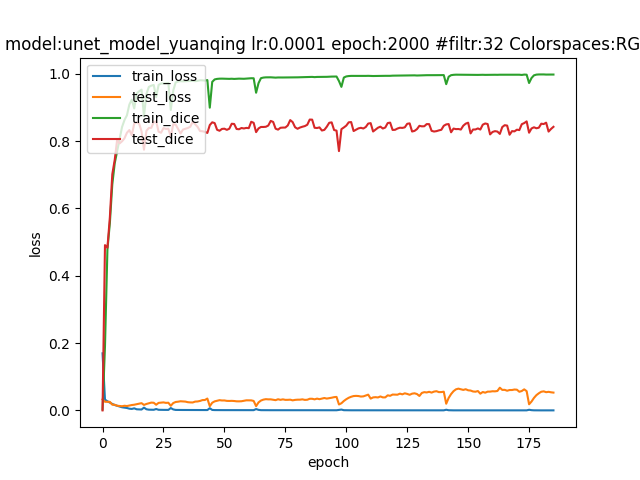

The data file committed next to this chart (first rows):
epoch; dice_coef; loss; precision; recall; val_dice_coef; val_loss; val_precision; val_recall
0; 0.002591; 0.1696; 0.001685; 0.04554; 4.881515747179321e-10; 0.03282; 0.0; 0.0
1; 0.1904; 0.032; 0.6787; 0.1465; 0.4911; 0.02562; 0.8895; 0.3601
2; 0.4776; 0.02713; 0.7904; 0.3784; 0.4835; 0.02541; 0.9204; 0.3481
3; 0.5562; 0.02311; 0.8124; 0.4595; 0.5734; 0.0254; 0.9211; 0.4312
4; 0.6714; 0.01921; 0.8274; 0.5953; 0.7017; 0.01694; 0.8712; 0.6058
5; 0.7347; 0.01596; 0.8477; 0.6726; 0.7444; 0.01677; 0.8976; 0.6521
6; 0.7705; 0.01384; 0.8596; 0.7178; 0.8049; 0.01385; 0.8149; 0.8063
7; 0.8062; 0.01164; 0.8669; 0.7693; 0.7933; 0.01325; 0.7841; 0.8138
8; 0.8421; 0.009304; 0.8809; 0.816; 0.7997; 0.01236; 0.8425; 0.7745
9; 0.8628; 0.008088; 0.893; 0.8417; 0.8084; 0.01374; 0.8717; 0.7662
10; 0.8767; 0.007163; 0.8969; 0.863; 0.8249; 0.01296; 0.8474; 0.813
11; 0.9088; 0.005107; 0.9198; 0.9; 0.833; 0.01441; 0.8577; 0.8245
12; 0.9233; 0.00432; 0.9311; 0.9169; 0.8175; 0.01592; 0.8438; 0.8006
13; 0.8972; 0.00615; 0.9194; 0.883; 0.8522; 0.01686; 0.8865; 0.834
14; 0.9415; 0.003303; 0.9456; 0.9381; 0.856; 0.01834; 0.8713; 0.8518
15; 0.9482; 0.00287; 0.9517; 0.9453; 0.8524; 0.01997; 0.8753; 0.8443
16; 0.9531; 0.002579; 0.9559; 0.9507; 0.8293; 0.02153; 0.8342; 0.8347
17; 0.8742; 0.008247; 0.9093; 0.8579; 0.7747; 0.01627; 0.8032; 0.7652
18; 0.9403; 0.003395; 0.947; 0.9346; 0.8306; 0.01913; 0.852; 0.8203
19; 0.9611; 0.002137; 0.963; 0.9593; 0.8392; 0.02129; 0.8561; 0.8318
20; 0.965; 0.001912; 0.9664; 0.9638; 0.8396; 0.02317; 0.8577; 0.8301
21; 0.9669; 0.001842; 0.9682; 0.9659; 0.8568; 0.0227; 0.8838; 0.8404
22; 0.9308; 0.004107; 0.9409; 0.9246; 0.8586; 0.01681; 0.8882; 0.8415
23; 0.9673; 0.001796; 0.9687; 0.9661; 0.8282; 0.02237; 0.8942; 0.798
24; 0.9712; 0.001569; 0.9723; 0.9702; 0.8251; 0.02322; 0.8542; 0.8041
25; 0.9716; 0.001554; 0.9726; 0.9708; 0.839; 0.02379; 0.8653; 0.819
26; 0.9719; 0.001538; 0.9727; 0.9714; 0.8364; 0.02238; 0.8603; 0.8181
27; 0.973; 0.001471; 0.9736; 0.9725; 0.8371; 0.02276; 0.8677; 0.8139
28; 0.8926; 0.006991; 0.9306; 0.88; 0.8132; 0.01375; 0.8712; 0.7687
29; 0.9501; 0.002898; 0.955; 0.9468; 0.8502; 0.02184; 0.8777; 0.8353
30; 0.9747; 0.001398; 0.9756; 0.9738; 0.8494; 0.02502; 0.8855; 0.8244
31; 0.9773; 0.001249; 0.9779; 0.9767; 0.8358; 0.02589; 0.8851; 0.8131
32; 0.9783; 0.001185; 0.9788; 0.9778; 0.8229; 0.02714; 0.8472; 0.8081
33; 0.9778; 0.001226; 0.9784; 0.9773; 0.8344; 0.02663; 0.8611; 0.8156
34; 0.9782; 0.001192; 0.9785; 0.978; 0.8367; 0.02614; 0.8556; 0.8245
35; 0.9785; 0.001181; 0.9791; 0.9781; 0.8392; 0.02439; 0.856; 0.8291
36; 0.9789; 0.001166; 0.9794; 0.9785; 0.8428; 0.02374; 0.8387; 0.8552
37; 0.9793; 0.001151; 0.9798; 0.9789; 0.858; 0.02356; 0.8721; 0.8538
38; 0.9782; 0.001208; 0.9789; 0.9777; 0.8501; 0.02618; 0.8942; 0.8193
39; 0.9793; 0.001142; 0.9798; 0.979; 0.8425; 0.02657; 0.887; 0.8206
40; 0.981; 0.001045; 0.9813; 0.9806; 0.8301; 0.02811; 0.8467; 0.8228
41; 0.9807; 0.001064; 0.9812; 0.9803; 0.8294; 0.03066; 0.8487; 0.8209
42; 0.9799; 0.001105; 0.9803; 0.9796; 0.8277; 0.03092; 0.863; 0.8036
43; 0.9816; 0.001015; 0.9821; 0.9812; 0.8243; 0.03525; 0.8713; 0.7949
44; 0.8995; 0.006546; 0.92; 0.8899; 0.8479; 0.01247; 0.8639; 0.836
45; 0.9761; 0.001345; 0.9774; 0.975; 0.856; 0.02281; 0.8823; 0.8381
46; 0.9834; 0.0009237; 0.9838; 0.9831; 0.8537; 0.02686; 0.8799; 0.8367
47; 0.985; 0.0008343; 0.9854; 0.9847; 0.8338; 0.02865; 0.8751; 0.8226
48; 0.9857; 0.0007963; 0.986; 0.9853; 0.8309; 0.03041; 0.841; 0.828
49; 0.9858; 0.0007946; 0.9862; 0.9855; 0.8364; 0.02948; 0.8417; 0.8368
50; 0.9855; 0.0008047; 0.9858; 0.9853; 0.837; 0.02956; 0.8471; 0.8313
51; 0.9852; 0.000824; 0.9855; 0.9849; 0.8337; 0.02828; 0.8593; 0.8166
52; 0.9851; 0.0008269; 0.9853; 0.985; 0.8369; 0.02807; 0.8557; 0.8254
53; 0.9855; 0.000816; 0.9856; 0.9854; 0.8517; 0.02837; 0.875; 0.84
54; 0.9849; 0.0008397; 0.9852; 0.9847; 0.851; 0.02789; 0.877; 0.8358
55; 0.9855; 0.0008069; 0.9857; 0.9853; 0.8362; 0.02699; 0.8699; 0.8279
56; 0.9858; 0.0007873; 0.9861; 0.9855; 0.8354; 0.0269; 0.8395; 0.8378
57; 0.9857; 0.0007936; 0.986; 0.9854; 0.8391; 0.02723; 0.839; 0.8448
58; 0.9853; 0.0008131; 0.9857; 0.9851; 0.8378; 0.02846; 0.8418; 0.8385
59; 0.986; 0.0007802; 0.9863; 0.9857; 0.8394; 0.02997; 0.8454; 0.8388
... 126 more rows
